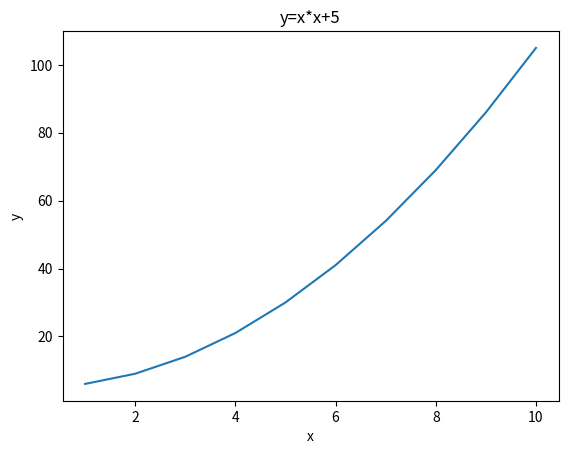

Write Python code to recreate this figure.
#/usr/bin/env python
# -*- coding:utf-8 -*-
'''
    @File    :   plot_func.py    
    @Contact :   [email redacted]
[redacted]

@Modify Time      @Author    @Version    @Desciption
------------      -------    --------    -----------
[redacted]

'''

import numpy as np
from matplotlib import pyplot as plt

def main():

    x = np.arange(1, 11)  # x轴数据
    y = x * x + 5  # 函数关系
    plt.title("y=x*x+5")  # 图像标题
    plt.xlabel("x")  # x轴标签
    plt.ylabel("y")  # y轴标签
    plt.plot(x, y)  # 生成图像
    plt.show()  # 显示图像


if __name__ == "__main__":
    main()